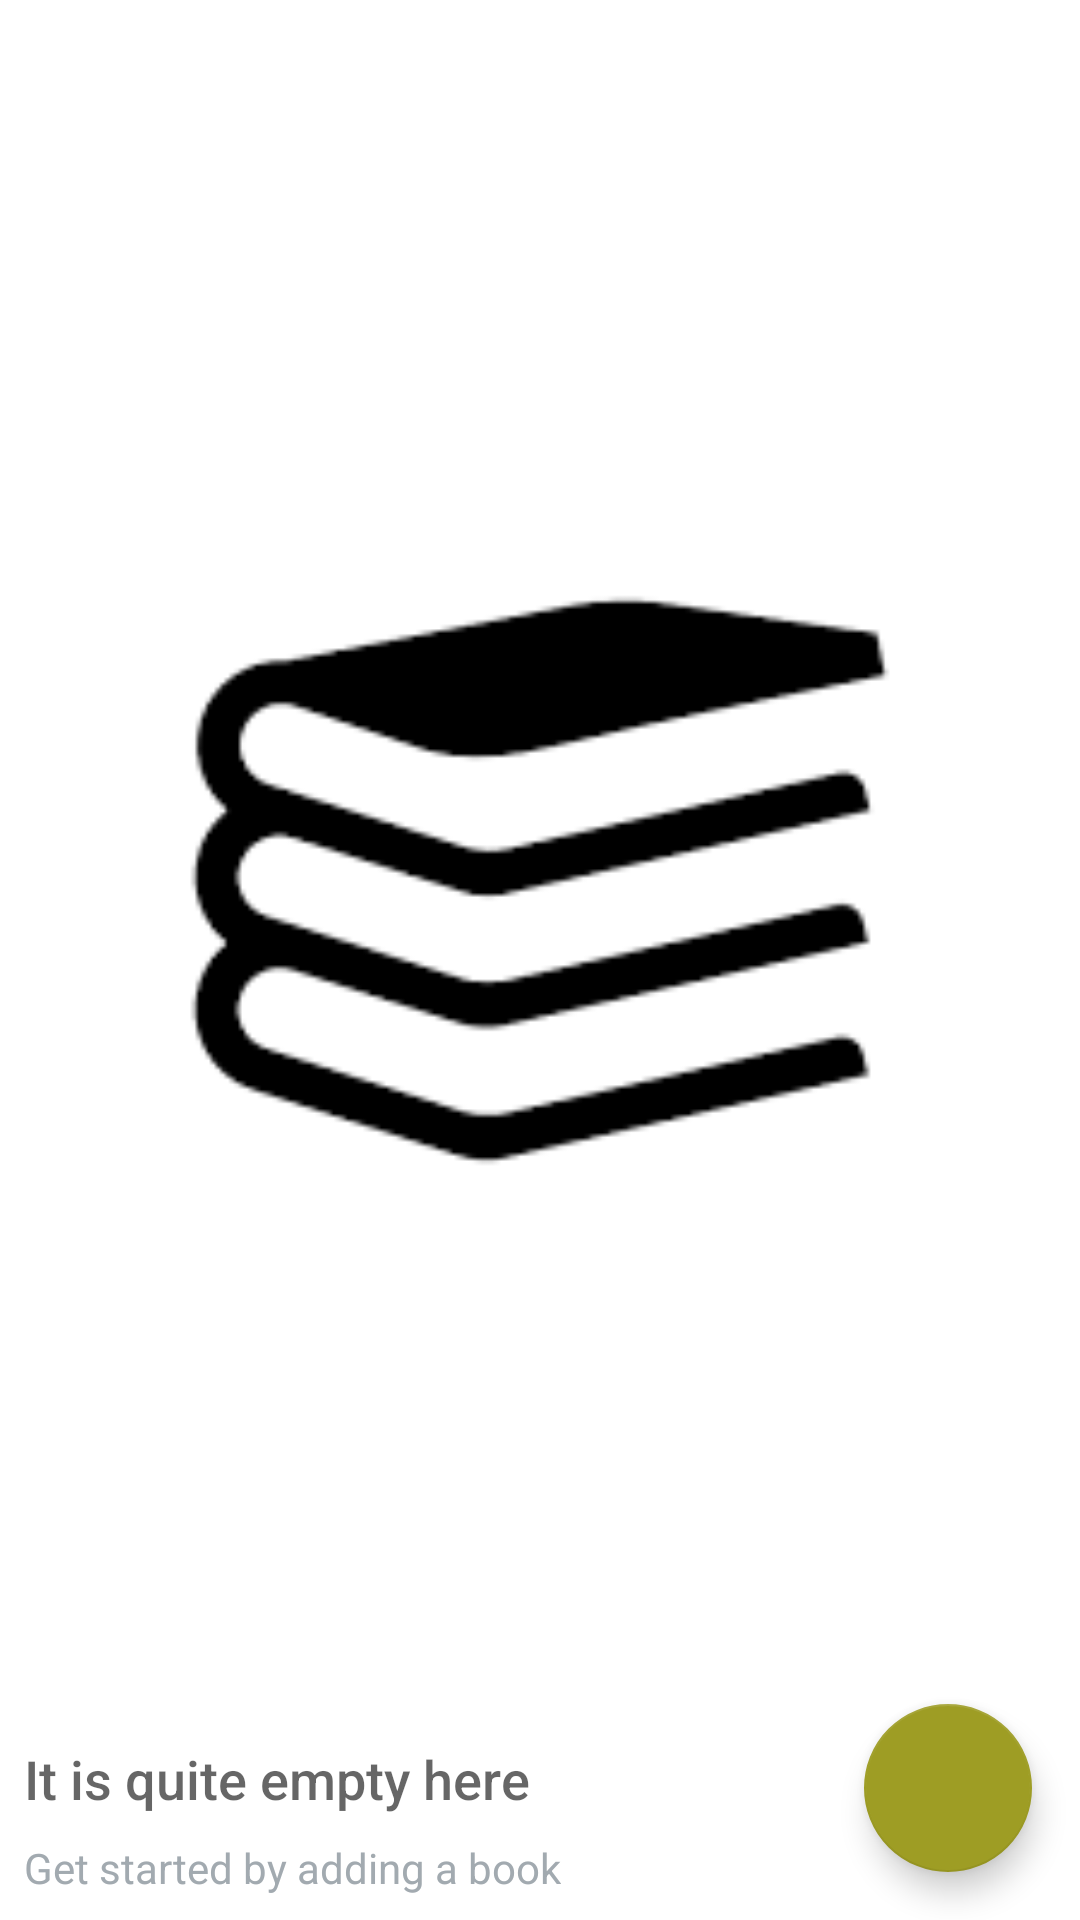

Layout XML and referenced resources for this Android screen:
<!-- AndroidManifest.xml: application theme AppTheme -->
<!-- res/layout/activity_catalog.xml -->
<?xml version="1.0" encoding="utf-8"?>
<RelativeLayout xmlns:android="http://schemas.android.com/apk/res/android"
    xmlns:app="http://schemas.android.com/apk/res-auto"
    xmlns:tools="http://schemas.android.com/tools"
    android:layout_width="match_parent"
    android:layout_height="match_parent"
    android:background="@android:color/white"
    android:descendantFocusability="blocksDescendants"
    tools:context=".CatalogActivity">

    <ListView
        android:id="@+id/list"
        android:layout_width="match_parent"
        android:layout_height="match_parent" />

    
    <LinearLayout
        android:id="@+id/empty_view"
        android:layout_width="match_parent"
        android:layout_height="match_parent"
        android:layout_centerInParent="true"
        android:orientation="vertical">

        <ImageView
            android:id="@+id/empty_book_image"
            android:layout_width="match_parent"
            android:layout_height="0dp"
            android:layout_weight="6"
            android:contentDescription="@string/default_image_when_empty"
            android:src="@drawable/ic_empty_bookstore" />

        <TextView
            android:id="@+id/empty_title_text"
            android:layout_width="wrap_content"
            android:layout_height="wrap_content"
            android:layout_below="@+id/empty_book_image"
            android:layout_centerHorizontal="true"
            android:fontFamily="sans-serif-medium"
            android:paddingLeft="8dp"
            android:paddingTop="8dp"
            android:text="@string/it_is_quite_empty_here"
            android:textAppearance="?android:textAppearanceMedium" />

        <TextView
            android:id="@+id/empty_subtitle_text"
            android:layout_width="wrap_content"
            android:layout_height="wrap_content"
            android:layout_below="@+id/empty_title_text"
            android:layout_centerHorizontal="true"
            android:fontFamily="sans-serif"
            android:paddingBottom="8dp"
            android:paddingLeft="8dp"
            android:paddingTop="8dp"
            android:text="@string/empty_view_subtitle_text"
            android:textAppearance="?android:textAppearanceSmall"
            android:textColor="#A2AAB0" />
    </LinearLayout>

    <android.support.design.widget.FloatingActionButton
        android:id="@+id/fab"
        android:layout_width="wrap_content"
        android:layout_height="wrap_content"
        android:layout_alignParentBottom="true"
        android:layout_alignParentRight="true"
        android:layout_margin="@dimen/margin"
        android:src="@drawable/ic_add_book"
        app:rippleColor="@android:color/holo_red_dark" />
</RelativeLayout>
<!-- resources referenced by this layout -->
<resources>
  <dimen name="margin">16dp</dimen>
  <!-- drawable ic_empty_bookstore: png bitmap (drawable, 2173 bytes) -->
  <string name="default_image_when_empty">Default Image when no books in store</string>
  <string name="empty_view_subtitle_text">Get started by adding a book</string>
  <string name="it_is_quite_empty_here">It is quite empty here</string>
  <style name="AppTheme" parent="Theme.AppCompat.Light.DarkActionBar">
          
          <item name="colorPrimary">@color/colorPrimary</item>
          <item name="colorPrimaryDark">@color/colorPrimaryDark</item>
          <item name="colorAccent">@color/colorAccent</item>
      </style>
  <color name="colorPrimary">#9E9D24</color>
  <color name="colorPrimaryDark">#827717</color>
  <color name="colorAccent">#9E9D24</color>
</resources>
